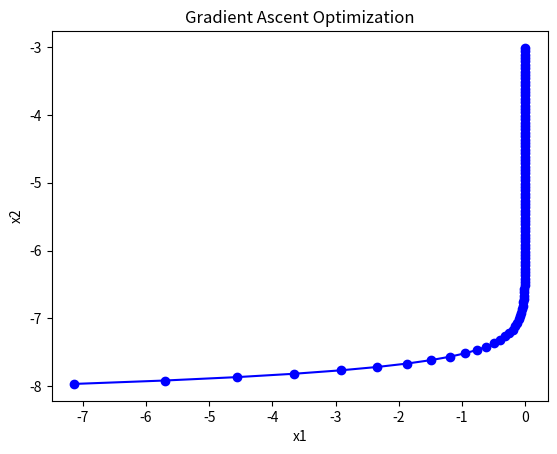

Source code (Python):
import numpy as np
import matplotlib.pyplot as plt

# Define the objective functions
def objective_function_1(x1, x2):
    return -(x1)**2 + x2

def objective_function_2(x1, x2):
    return 0.5*x1 + x2 + 1

# Define the Gradient Ascent algorithm
class GradientAscent:
    def __init__(self, objective_function_1, objective_function_2, learning_rate, num_iterations):
        self.objective_function_1 = objective_function_1
        self.objective_function_2 = objective_function_2
        self.learning_rate = learning_rate
        self.num_iterations = num_iterations
        self.x1_history = []
        self.x2_history = []
    
    def optimize(self):
        x1 = np.random.uniform(-10, 10)
        x2 = np.random.uniform(-10, 10)
        
        for _ in range(self.num_iterations):
            self.x1_history.append(x1)
            self.x2_history.append(x2)
            
            grad_f1 = -2*x1
            grad_f2 = 0.5

            x1 += self.learning_rate * grad_f1
            x2 += self.learning_rate * grad_f2
        
        return x1, x2

# Define the main function
def main():
    learning_rate = 0.1
    num_iterations = 100
    
    gradient_ascent = GradientAscent(objective_function_1, objective_function_2, learning_rate, num_iterations)
    x1, x2 = gradient_ascent.optimize()
    
    f1 = objective_function_1(x1, x2)
    f2 = objective_function_2(x1, x2)
    
    print("Optimal Solution:")
    print("x1 =", x1)
    print("x2 =", x2)
    print("f1 =", f1)
    print("f2 =", f2)
    
    plt.plot(gradient_ascent.x1_history, gradient_ascent.x2_history, 'b-o')
    plt.xlabel('x1')
    plt.ylabel('x2')
    plt.title('Gradient Ascent Optimization')
    plt.show()

# Run the main function
if __name__ == '__main__':
    main()
